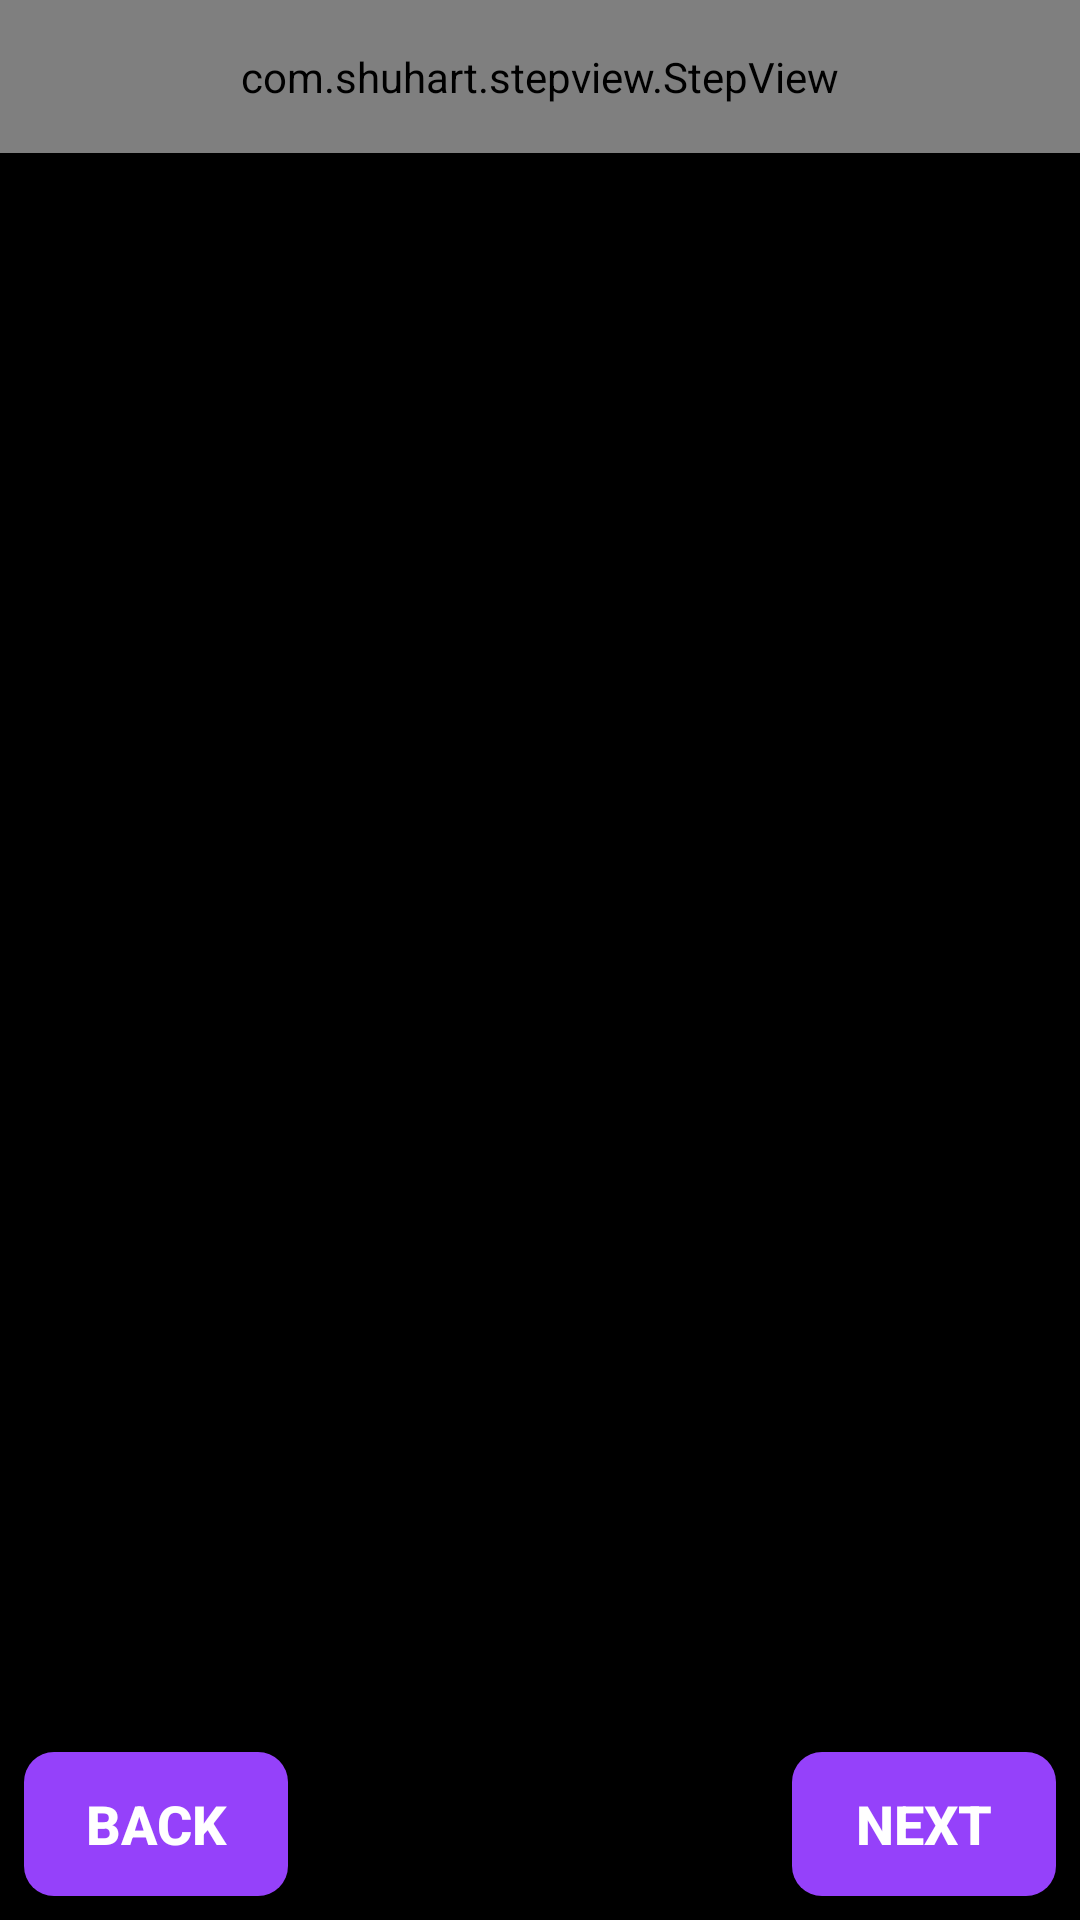

Layout XML and referenced resources for this Android screen:
<!-- AndroidManifest.xml: application theme AppTheme -->
<!-- res/layout/activity_main.xml -->
<?xml version="1.0" encoding="utf-8"?>
<androidx.constraintlayout.widget.ConstraintLayout xmlns:android="http://schemas.android.com/apk/res/android"
    xmlns:app="http://schemas.android.com/apk/res-auto"
    xmlns:tools="http://schemas.android.com/tools"
    android:layout_width="match_parent"
    android:layout_height="match_parent"
    android:background="@android:color/black"
    tools:context=".MainActivity">


    <com.shuhart.stepview.StepView
        android:id="@+id/step_view"
        android:layout_width="match_parent"
        android:layout_height="wrap_content"
        android:padding="16dp"
        app:sv_animationType="All"
        app:sv_doneCircleColor="@android:color/holo_green_dark"
        app:sv_doneCircleRadius="12dp"
        app:sv_doneStepLineColor="@android:color/holo_green_dark"
        app:sv_doneStepMarkColor="@android:color/white"
        app:sv_doneTextColor="@android:color/white"
        app:sv_nextStepCircleColor="#363434"
        app:sv_nextStepCircleEnabled="true"
        app:sv_nextStepLineColor="@android:color/darker_gray"
        app:sv_nextTextColor="@android:color/darker_gray"
        app:sv_selectedCircleColor="@android:color/white"
        app:sv_selectedCircleRadius="12dp"
        app:sv_selectedStepNumberColor="@color/colorPrimary"
        app:sv_selectedTextColor="@android:color/white"
        app:sv_stepLineWidth="1dp"
        app:sv_stepNumberTextSize="12sp"
        app:sv_stepPadding="4dp"
        app:sv_stepViewStyle="@style/StepView" />

    <FrameLayout
        android:id="@+id/frame"
        android:layout_width="0dp"
        android:layout_height="0dp"
        app:layout_constraintBottom_toBottomOf="parent"
        app:layout_constraintBottom_toTopOf="@+id/constraintLayout"
        app:layout_constraintEnd_toEndOf="parent"
        app:layout_constraintStart_toStartOf="parent"
        app:layout_constraintTop_toBottomOf="@+id/step_view">

    </FrameLayout>

    <androidx.constraintlayout.widget.ConstraintLayout
        android:id="@+id/constraintLayout"
        android:layout_width="match_parent"
        android:layout_height="wrap_content"
        app:layout_constraintBottom_toBottomOf="parent"
        app:layout_constraintEnd_toEndOf="parent"
        app:layout_constraintStart_toStartOf="parent">

        <Button
            android:id="@+id/next"
            android:layout_width="wrap_content"
            android:layout_height="wrap_content"
            android:layout_gravity="end"
            android:layout_marginTop="8dp"
            android:layout_marginEnd="8dp"
            android:layout_marginBottom="8dp"
            android:background="@drawable/button_selector"
            android:drawableEnd="@drawable/ic_arrow_forward_black_24dp"
            android:text="next"
            android:textColor="@android:color/white"
            android:textColorLink="@color/colorPrimary"
            android:textSize="18sp"
            android:textStyle="bold"
            app:layout_constraintBottom_toBottomOf="parent"
            app:layout_constraintEnd_toEndOf="parent"
            app:layout_constraintTop_toTopOf="parent" />

        <Button
            android:id="@+id/prev"
            android:layout_width="wrap_content"
            android:layout_height="wrap_content"
            android:layout_gravity="start"
            android:layout_marginStart="8dp"
            android:layout_marginTop="8dp"
            android:layout_marginBottom="8dp"
            android:background="@drawable/button_selector"
            android:drawableStart="@drawable/ic_arrow_back_black_24dp"
            android:text="back"
            android:textColor="@android:color/white"
            android:textColorLink="@color/colorPrimary"
            android:textSize="18sp"
            android:textStyle="bold"
            app:layout_constraintBottom_toBottomOf="parent"
            app:layout_constraintStart_toStartOf="parent"
            app:layout_constraintTop_toTopOf="parent" />
    </androidx.constraintlayout.widget.ConstraintLayout>

</androidx.constraintlayout.widget.ConstraintLayout>
<!-- resources referenced by this layout -->
<resources>
  <color name="colorPrimary">#008577</color>
  <!-- drawable button_selector (drawable) -->
  <?xml version="1.0" encoding="utf-8"?>
  <selector xmlns:android="http://schemas.android.com/apk/res/android">
  <item  android:state_enabled="false" android:drawable="@drawable/submit_btn_disabled"></item>
      <item android:drawable="@drawable/ripple"></item>
  </selector>
  <style name="AppTheme" parent="Theme.AppCompat.Light.NoActionBar">
          
          <item name="colorPrimary">@color/colorPrimary</item>
          <item name="colorPrimaryDark">@color/colorPrimaryDark</item>
          <item name="colorAccent">@color/colorAccent</item>
          <item name="colorControlNormal">#2196F3</item>
          <item name="colorControlActivated">#009688</item>
  
          <item name="android:statusBarColor">@android:color/black</item>
  
          <item name="android:windowBackground">@android:color/black</item>
      </style>
  <!-- drawable submit_btn_disabled (drawable) -->
  <?xml version="1.0" encoding="utf-8"?>
  <shape xmlns:android="http://schemas.android.com/apk/res/android" android:shape="rectangle" >
      <corners
          android:radius="10dp"
          />
      <solid android:color="#3E9541FA"></solid>
      <padding
          android:left="0dp"
          android:top="0dp"
          android:right="0dp"
          android:bottom="0dp"
          />
  
  
  </shape>
  <!-- drawable ripple (drawable) -->
  <?xml version="1.0" encoding="utf-8"?>
  <ripple xmlns:android="http://schemas.android.com/apk/res/android"
      android:color="#000000">
      <item android:drawable="@drawable/submit_btn">
  
      </item>
  
  </ripple>
  <color name="colorPrimaryDark">#00574B</color>
  <color name="colorAccent">#D81B60</color>
  <!-- drawable submit_btn (drawable) -->
  <?xml version="1.0" encoding="utf-8"?>
  <shape xmlns:android="http://schemas.android.com/apk/res/android" android:shape="rectangle" >
      <corners
          android:radius="10dp"
          />
      <solid android:color="#9541FA"></solid>
      <padding
          android:left="0dp"
          android:top="0dp"
          android:right="0dp"
          android:bottom="0dp"
          />
  
  
  </shape>
</resources>
